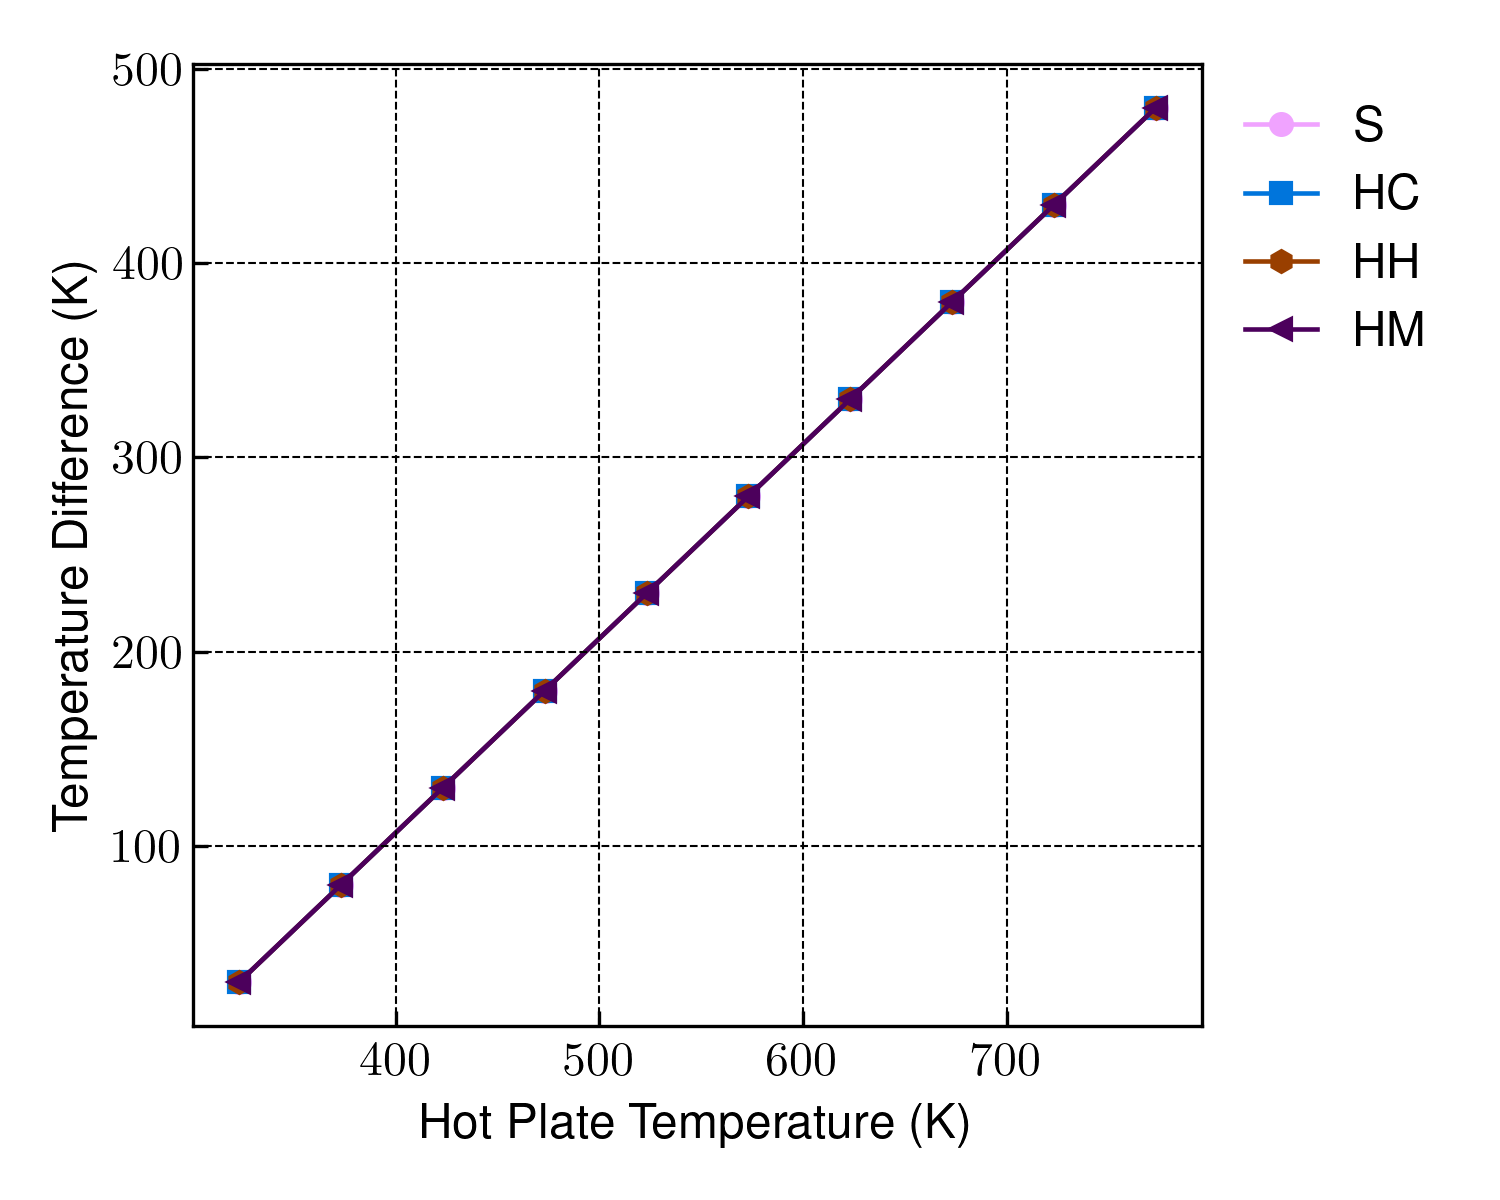

The table this chart was drawn from, first rows:
THP, delT_S, delT_HC, delT_HH, delT_HM
323.1, 30, 30, 30, 30
373.1, 79.99, 80, 80, 80
423.1, 130, 130, 130, 130
473.1, 180, 180, 180, 180
523.1, 230, 230, 230, 230
573.1, 280, 280, 280, 280
623.1, 330, 330, 330, 330
673.1, 380, 380, 380, 380
723.1, 430, 430, 430, 430
773.1, 480, 480, 480, 480
